Photos from the image-classification dataset "split" in the GitHub repository dalayne95/harmful-algal-bloom-detection. Its 2 classes are: algae, not algae.

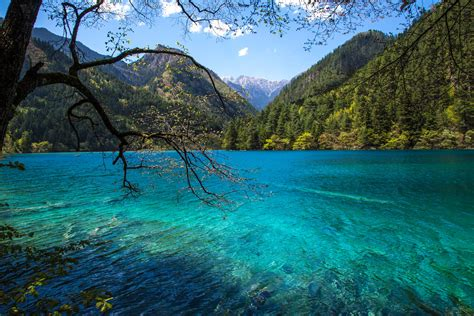
Label: not algae

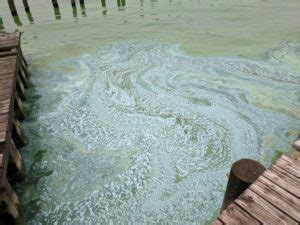
Label: algae

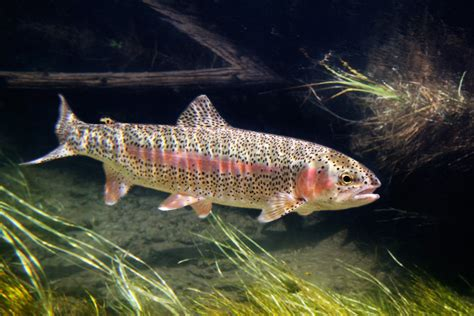
Label: not algae

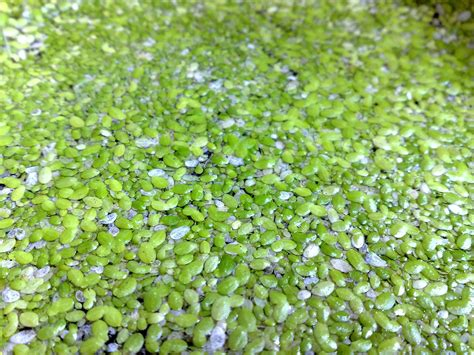
Label: algae

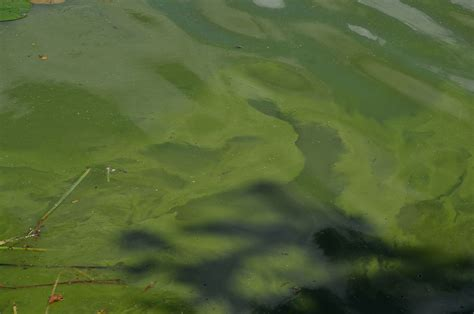
Label: algae

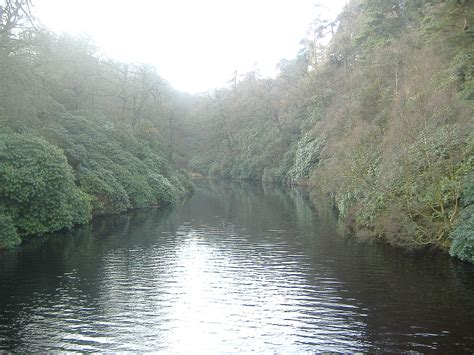
Label: not algae
